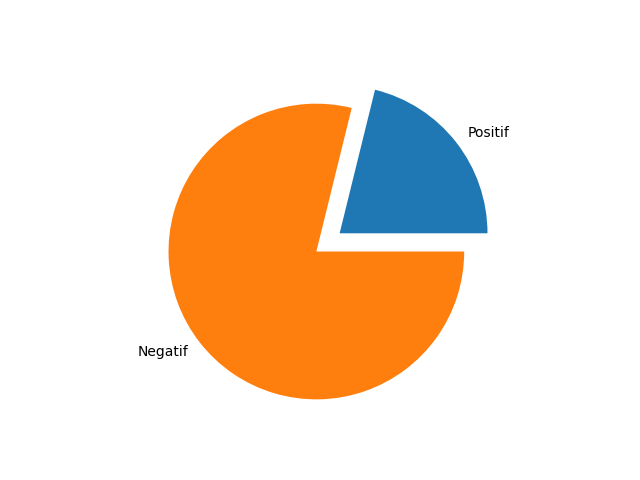

Values plotted in this chart, from the file beside it:
, username, tweet, like, result
0, sri_asriuntari, @FirstMediaCares Iya.. no pelanggan saya…, 0, negative
1, ubin__dingin, @FirstMediaCares min, router saya selalu…, 0, negative
2, BryanGeraldo8, @FirstMediaCares min ini wifi mati gangg…, 0, negative
3, zeligchiara, @FirstMediaCares  min gabisa konek inter…, 0, negative
4, de66ies, @FirstMediaCares Ok boleh. Ini bisa ga d…, 0, negative
5, Obamna55, @FirstMediaCares Telat banh udh nyala, 0, negative
6, Younglia6, @FirstMediaCares Min, tolong balas pesan…, 0, negative
7, betterl0vee, @FirstMediaCares @luthfiyyah71 min saya …, 0, negative
8, de66ies, @FirstMediaCares tolong cek dong kenapa …, 0, negative
9, nashwan_ifdal, @FirstMediaCares @Nowingsebiroth Min say…, 0, negative
10, nashwan_ifdal, @FirstMediaCares min saya mau ganti id f…, 0, negative
11, Nowingsebiroth, @FirstMediaCares Internet sangat lemot. …, 0, negative
12, yow1236, @FirstMediaCares boleh tolong direfresh …, 0, negative
13, yow1236, @FirstMediaCares halo min kemarin saya l…, 0, negative
14, ringgotrip, @FirstMediaCares bisa bertanya2 via DM?, 0, negative
15, PanHendra, @FirstMediaCares Kecewa bangat sumpah ba…, 0, negative
16, mmaulanami54, @FirstMediaCares ??Saya merupakan penggu…, 0, positive
17, comreads_, Elu sih jelek internetnya. Gw jadi harus…, 0, negative
18, tianooff, @FirstMediaCares mohon info no pel 82032…, 0, negative
19, ady_aribowo, @FirstMediaCares Min 11854649 jaringanny…, 0, negative
20, Pantauaja67, @FirstMediaCares @sri_asriuntari Halo fi…, 0, negative
21, aIpheuz, @FirstMediaCares 085716459324 ini nomor …, 0, negative
22, Aowmemsokw, @FirstMediaCares @luthfiyyah71 Min dm sa…, 0, negative
23, aIpheuz, @FirstMediaCares halo min mau berheti be…, 0, negative
24, sri_asriuntari, @FirstMediaCares Mohon maaf.. dicek saja…, 0, negative
25, naufalg14491820, @FirstMediaCares halo min, tolong perbai…, 0, positive
26, oectoberlove, @FirstMediaCares udah ya min 🫶🏻, 0, negative
27, sri_asriuntari, @FirstMediaCares Di area saya, Cipondoh …, 0, negative
28, NewGame00294208, @FirstMediaCares @luthfiyyah71 Woi balas…, 0, positive
29, AtapRealty, @FirstMediaCares min ini internet 24 jam…, 0, negative
30, jubileeartbeat, @FirstMediaCares kok tambah sering mati …, 0, negative
31, oectoberlove, @FirstMediaCares gimana dm nya min, gabi…, 0, positive
32, jubileeartbeat, @FirstMediaCares internet sama tv kabel …, 0, negative
33, xiao_rui_i, @FirstMediaCares sudah ku respon ya kak😊, 0, negative
34, nazwaputri46, @FirstMediaCares Min daerah serang -pada…, 0, negative
35, jubileeartbeat, @FirstMediaCares Udah cek ke jaringannya…, 0, negative
36, krissoegilar, @FirstMediaCares kenapa harga berlanggan…, 0, negative
37, jubileeartbeat, @FirstMediaCares eh ngak d respon nih, 0, negative
38, xiao_rui_i, @FirstMediaCares Kak, id aku 10700430 ma…, 0, positive
39, jubileeartbeat, @FirstMediaCares Ini udah dr kemarwn nih…, 0, positive
40, jubileeartbeat, @FirstMediaCares Ini gimana nih min udah…, 0, negative
41, Pantauaja67, @FirstMediaCares @robi83670570 Halo firs…, 0, negative
42, jubileeartbeat, @FirstMediaCares ini udah2 hari mati nih…, 0, negative
43, jubileeartbeat, @FirstMediaCares Ini min https://t.co/cg…, 0, negative
44, jubileeartbeat, @FirstMediaCares kalo internetnya aja ok…, 0, negative
45, jubileeartbeat, @FirstMediaCares min ini tv cabel sama i…, 0, negative
46, inianakbungsu, @FirstMediaCares min wifi saya sudah bis…, 0, negative
47, tetehnyajisung, @FirstMediaCares Kak tolong cek dm lagi, 0, negative
48, tetehnyajisung, @FirstMediaCares Ya sudah di balas. Cek …, 0, negative
49, tetehnyajisung, @FirstMediaCares Gimana cara dm nya kalo…, 0, positive
